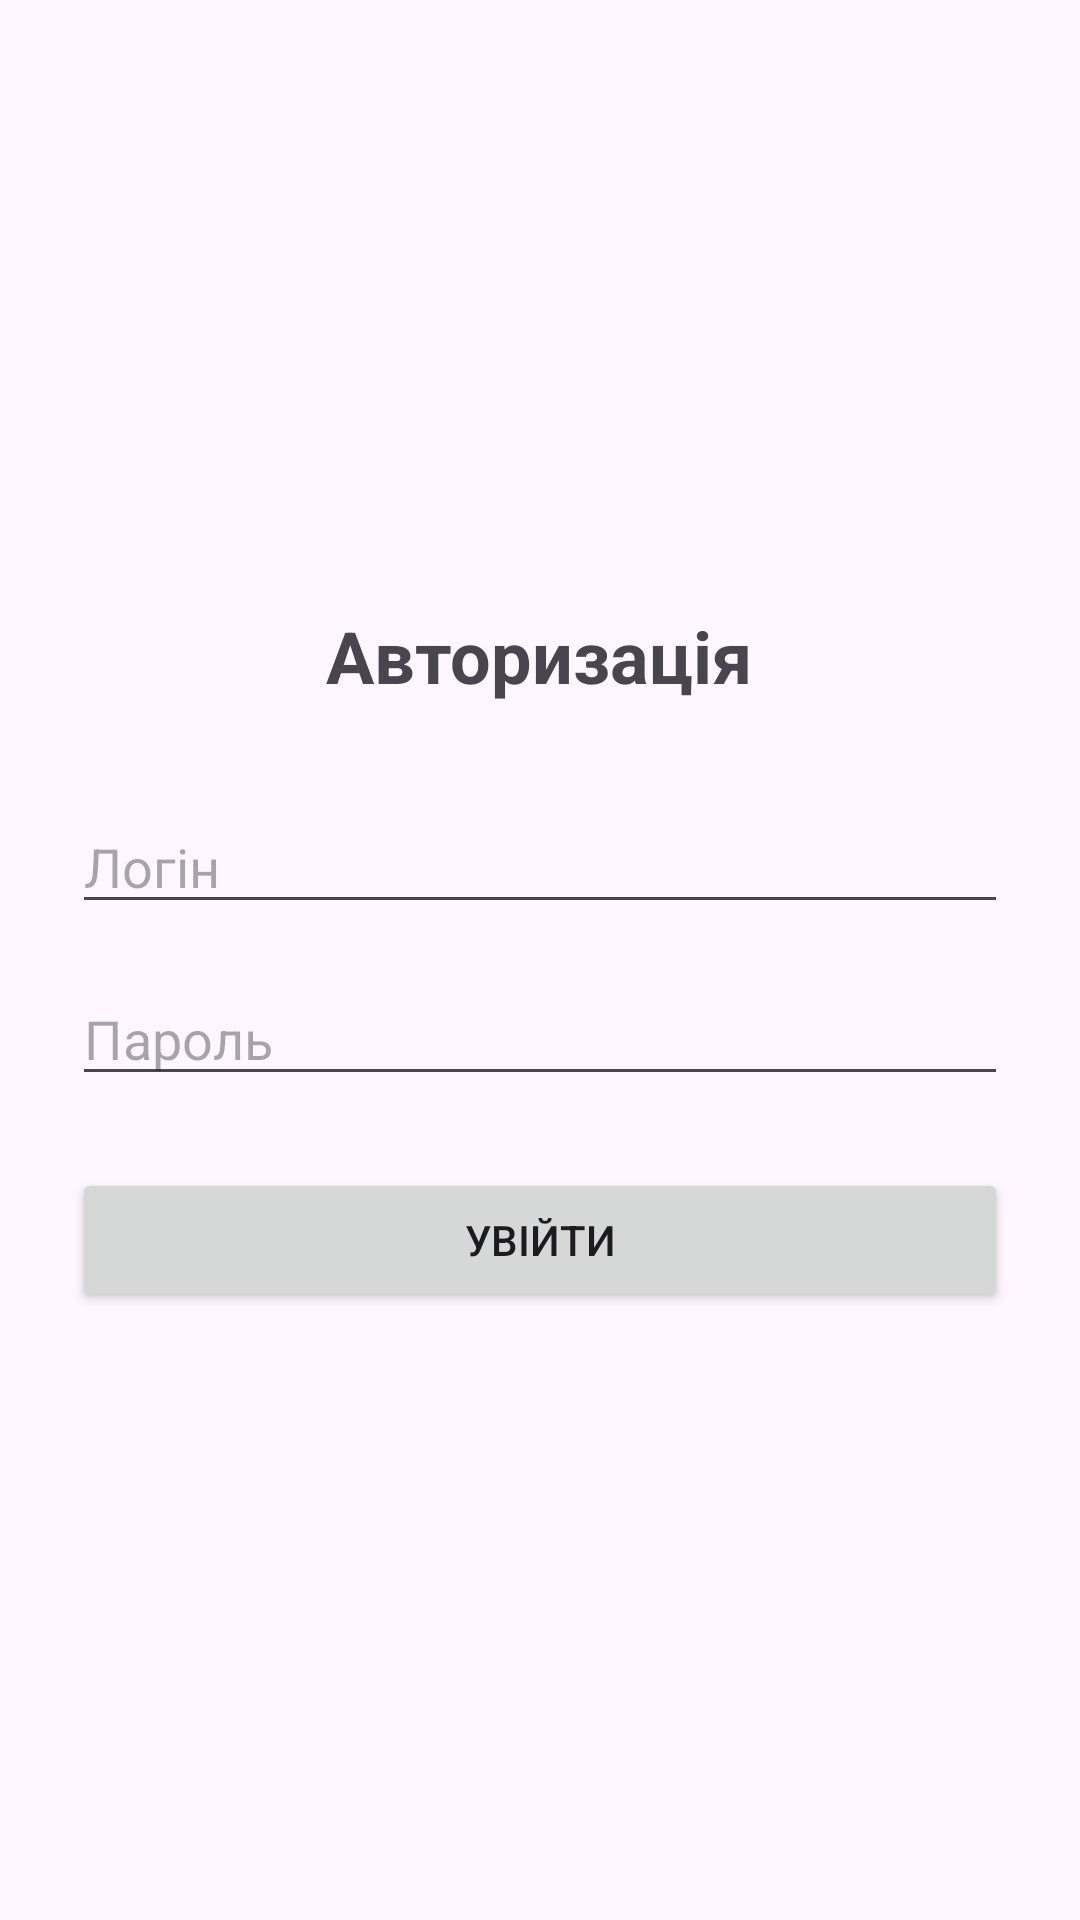

Android layout source for this screen:
<!-- AndroidManifest.xml: application theme Theme.Lab6IsHere -->
<!-- res/layout/activity_login.xml -->
<?xml version="1.0" encoding="utf-8"?>
<LinearLayout xmlns:android="http://schemas.android.com/apk/res/android"
    xmlns:tools="http://schemas.android.com/tools"
    android:layout_width="match_parent"
    android:layout_height="match_parent"
    android:orientation="vertical"
    android:gravity="center"
    android:padding="24dp"
    tools:context=".LoginActivity">

    <TextView
        android:layout_width="wrap_content"
        android:layout_height="wrap_content"
        android:text="Авторизація"
        android:textSize="24sp"
        android:textStyle="bold"
        android:layout_marginBottom="32dp"/>

    <EditText
        android:id="@+id/editTextLogin"
        android:layout_width="match_parent"
        android:layout_height="wrap_content"
        android:hint="Логін"
        android:inputType="text"
        android:maxLines="1"
        android:layout_marginBottom="16dp"/>

    <EditText
        android:id="@+id/editTextPassword"
        android:layout_width="match_parent"
        android:layout_height="wrap_content"
        android:hint="Пароль"
        android:inputType="textPassword"
        android:maxLines="1"
        android:layout_marginBottom="24dp"/>

    <Button
        android:id="@+id/buttonLogin"
        android:layout_width="match_parent"
        android:layout_height="wrap_content"
        android:text="Увійти" />

</LinearLayout>
<!-- resources referenced by this layout -->
<resources>
  <style name="Theme.Lab6IsHere" parent="Base.Theme.Lab6IsHere" />
  <style name="Base.Theme.Lab6IsHere" parent="Theme.Material3.DayNight.NoActionBar">
          
          
      </style>
</resources>
